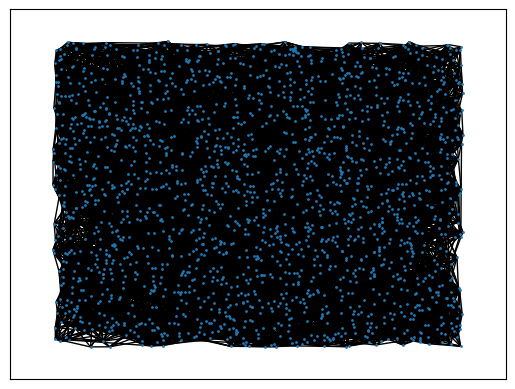
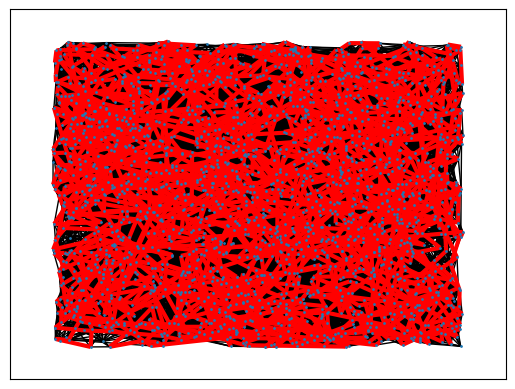
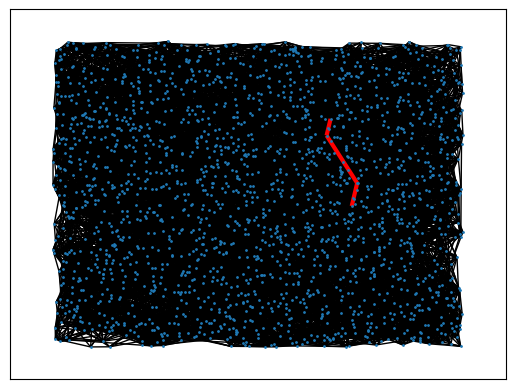
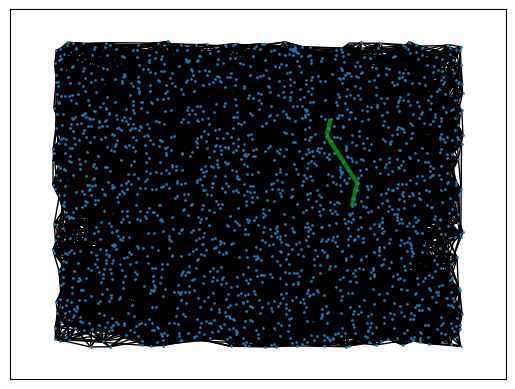
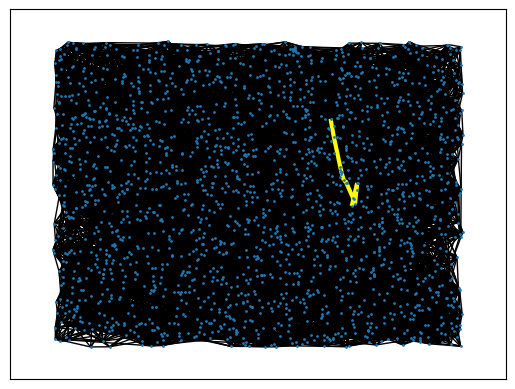

Python code for these plots, in order:
# -*- coding: utf-8 -*-
"""algoritmos de busca.ipynb

Automatically generated by Colaboratory.

Original file is located at
    https://colab.research.google.com/drive/1Q4fuDY8-VDpTwhsg7x_DM9ztBm6l9XhN
"""

import networkx as nx
import random
import math
import matplotlib.pyplot as plt

def gera_rede_geografica(n, λ):
    lista_vertices = gera_vertices(n)
    lista_arestas = gera_arestas(lista_vertices, λ)
    return lista_vertices, lista_arestas

def gera_vertices(n):
    lista_vertices = []
    for i in range(n):
        x = random.uniform(0, n)
        y = random.uniform(0, n)
        lista_vertices.append((x, y))
    return lista_vertices

def gera_arestas(lista_vertices, λ):
    lista_arestas = []
    n = len(lista_vertices)
    for i in range(n):
        for j in range(i+1, n):
            x1, y1 = lista_vertices[i]
            x2, y2 = lista_vertices[j]
            dist = ((x2 - x1) ** 2 + (y2 - y1) ** 2) ** 0.5
            p = math.exp(-λ * dist)
            if random.random() < p:
                lista_arestas.append((i, j, dist))
    return lista_arestas

# Gerar a rede geográfica
n = 2000
λ = 0.01
lista_vertices, lista_arestas = gera_rede_geografica(n, λ)

# Criar um objeto de grafo utilizando NetworkX
grafo = nx.Graph()

# Adicionar os vértices ao grafo
grafo.add_nodes_from(range(n))

# Adicionar as arestas ao grafo
grafo.add_weighted_edges_from(lista_arestas)

# Visualizar o grafo
pos = {i: lista_vertices[i] for i in range(n)}
nx.draw_networkx(grafo, pos=pos, with_labels=False, node_size=1)
plt.show()

def busca_em_profundidade(grafo, origem, destino):
    visitados = set()
    pilha = [(origem, [origem])]  # (vértice, caminho)

    while pilha:
        atual, caminho = pilha.pop()

        if atual == destino:
            return caminho

        if atual not in visitados:
            visitados.add(atual)

            for vizinho in grafo.neighbors(atual):
                if vizinho not in visitados:
                    pilha.append((vizinho, caminho + [vizinho]))

    return None


# Criar um objeto de grafo utilizando NetworkX
grafo = nx.Graph()

# Adicionar os vértices ao grafo
grafo.add_nodes_from(range(n))

# Adicionar as arestas ao grafo
grafo.add_weighted_edges_from(lista_arestas)

# Visualizar o grafo completo em branco
pos = {i: lista_vertices[i] for i in range(n)}
nx.draw_networkx(grafo, pos=pos, with_labels=False, node_size=1, edge_color='black')

# Definir a origem e o destino da busca em profundidade
origem = 0
destino = 10

# Executar busca em profundidade
caminho_em_profundidade = busca_em_profundidade(grafo, origem, destino)

if caminho_em_profundidade is not None:
    print("Caminho percorrido (Busca em Profundidade):", caminho_em_profundidade)
else:
    print("Não há caminho entre a origem e o destino (Busca em Profundidade).")

# Destacar o caminho percorrido em verde (Busca em Profundidade)
edges_caminho = [(caminho_em_profundidade[i], caminho_em_profundidade[i+1]) for i in range(len(caminho_em_profundidade)-1)]
nx.draw_networkx_edges(grafo, pos=pos, edgelist=edges_caminho, edge_color='red', width=3)

plt.show()

def busca_em_largura(grafo, origem, destino):
    visitados = set()
    fila = [(origem, [origem])]  # (vértice, caminho)

    while fila:
        atual, caminho = fila.pop(0)

        if atual == destino:
            return caminho

        if atual not in visitados:
            visitados.add(atual)

            for vizinho in grafo.neighbors(atual):
                if vizinho not in visitados:
                    fila.append((vizinho, caminho + [vizinho]))

    return None

# Criar um objeto de grafo utilizando NetworkX
grafo = nx.Graph()

# Adicionar os vértices ao grafo
grafo.add_nodes_from(range(n))

# Adicionar as arestas ao grafo
grafo.add_weighted_edges_from(lista_arestas)

# Visualizar o grafo completo em branco
pos = {i: lista_vertices[i] for i in range(n)}
nx.draw_networkx(grafo, pos=pos, with_labels=False, node_size=1, edge_color='black')

# Definir a origem e o destino da busca em largura
origem = 0
destino = 10

# Executar busca em largura
caminho_em_largura = busca_em_largura(grafo, origem, destino)

if caminho_em_largura is not None:
    print("Caminho percorrido (Busca em Largura):", caminho_em_largura)
else:
    print("Não há caminho entre a origem e o destino (Busca em Largura).")

# Destacar o caminho percorrido em verde (Busca em Largura)
edges_caminho = [(caminho_em_largura[i], caminho_em_largura[i+1]) for i in range(len(caminho_em_largura)-1)]
nx.draw_networkx_edges(grafo, pos=pos, edgelist=edges_caminho, edge_color='red', width=3)

plt.show()

def busca_best_first(grafo, origem, destino):
    visitados = set()
    fila = [(origem, 0)]  # (vértice, valor_heurístico)

    while fila:
        fila.sort(key=lambda x: x[1])  # Ordenar a fila pelo valor heurístico
        atual, _ = fila.pop(0)

        if atual == destino:
            return nx.shortest_path(grafo, origem, destino)

        if atual not in visitados:
            visitados.add(atual)

            for vizinho in grafo.neighbors(atual):
                if vizinho not in visitados:
                    valor_heuristico = calcula_valor_heuristico(grafo, vizinho, destino)
                    fila.append((vizinho, valor_heuristico))

    return None

def calcula_valor_heuristico(grafo, atual, destino):
    x1, y1 = lista_vertices[atual]
    x2, y2 = lista_vertices[destino]
    dist = ((x2 - x1) ** 2 + (y2 - y1) ** 2) ** 0.5
    return dist


# Criar um objeto de grafo utilizando NetworkX
grafo = nx.Graph()

# Adicionar os vértices ao grafo
grafo.add_nodes_from(range(n))

# Adicionar as arestas ao grafo
grafo.add_weighted_edges_from(lista_arestas)

# Visualizar o grafo completo em branco
pos = {i: lista_vertices[i] for i in range(n)}
nx.draw_networkx(grafo, pos=pos, with_labels=False, node_size=1, edge_color='black')

# Definir a origem e o destino da busca Best-First
origem = 0
destino = 10

# Executar busca Best-First
caminho_best_first = busca_best_first(grafo, origem, destino)

if caminho_best_first is not None:
    print("Caminho percorrido (Best-First Search):", caminho_best_first)
else:
    print("Não há caminho entre a origem e o destino (Best-First Search).")

# Destacar o caminho percorrido em verde (Best-First Search)
edges_caminho = [(caminho_best_first[i], caminho_best_first[i+1]) for i in range(len(caminho_best_first)-1)]
nx.draw_networkx_edges(grafo, pos=pos, edgelist=edges_caminho, edge_color='green', width=3)

plt.show()

def busca_a_star(grafo, origem, destino):
    visitados = set()
    fila = [(origem, 0, 0)]  # (vértice, custo_acumulado, valor_heurístico)
    caminho_dict = {origem: None}

    while fila:
        fila.sort(key=lambda x: x[1] + x[2])  # Ordenar a fila pelo custo total (custo_acumulado + valor_heurístico)
        atual, custo_acumulado, _ = fila.pop(0)

        if atual == destino:
            return reconstruir_caminho(caminho_dict, destino)

        if atual not in visitados:
            visitados.add(atual)

            for vizinho in grafo.neighbors(atual):
                if vizinho not in visitados:
                    custo = grafo.edges[(atual, vizinho)]['weight']
                    custo_acumulado_vizinho = custo_acumulado + custo
                    valor_heuristico = calcula_valor_heuristico(grafo, vizinho, destino)
                    custo_total = custo_acumulado_vizinho + valor_heuristico
                    fila.append((vizinho, custo_acumulado_vizinho, valor_heuristico))
                    caminho_dict[vizinho] = atual

    return None

def calcula_valor_heuristico(grafo, atual, destino):
    x1, y1 = lista_vertices[atual]
    x2, y2 = lista_vertices[destino]
    dist = ((x2 - x1) ** 2 + (y2 - y1) ** 2) ** 0.5
    return dist

def reconstruir_caminho(caminho_dict, destino):
    caminho = [destino]
    while caminho[-1] is not None:
        caminho.append(caminho_dict[caminho[-1]])
    caminho.reverse()
    return caminho

# Criar um objeto de grafo utilizando NetworkX
grafo = nx.Graph()

# Adicionar os vértices ao grafo
grafo.add_nodes_from(range(n))

# Adicionar as arestas ao grafo
grafo.add_weighted_edges_from(lista_arestas)

# Visualizar o grafo
pos = {i: lista_vertices[i] for i in range(n)}
nx.draw_networkx(grafo, pos=pos, with_labels=False, node_size=1,edge_color='black')

# Definir a origem e o destino da busca A*
origem = 0
destino = 10

# Executar busca A*
caminho_a_star = busca_a_star(grafo, origem, destino)
for item in caminho_a_star:
    if item is None:
        caminho_a_star.remove(item)

if caminho_a_star != "None":
    print("Caminho percorrido (A* Search):", caminho_a_star)
else:
    print("Não há caminho entre a origem e o destino (A* Search).")

# Destacar o caminho percorrido em verde (A* Search)
edges_caminho = [(caminho_a_star[i], caminho_a_star[i+1]) for i in range(len(caminho_a_star)-1)]
nx.draw_networkx_edges(grafo, pos=pos, edgelist=edges_caminho, edge_color='yellow', width=3)

plt.show()

import time

# Definir a função para calcular a distância percorrida em um caminho
def calcular_distancia_percorrida(grafo, caminho):
    distancia_total = 0
    for i in range(len(caminho) - 1):
        u, v = caminho[i], caminho[i + 1]
        distancia_total += grafo[u][v]['weight']
    return distancia_total

# Definir a função para executar os algoritmos de busca e calcular as estatísticas
def executar_algoritmo(algoritmo, grafo, origem, destino):
    start_time = time.time()
    caminho = algoritmo(grafo, origem, destino)
    for item in caminho:
      if item is None:
        caminho.remove(item)
    end_time = time.time()
    tempo_gasto = end_time - start_time

    if caminho is not None:
        distancia_percorrida = calcular_distancia_percorrida(grafo, caminho)
        return caminho, distancia_percorrida, tempo_gasto
    else:
        return None, float('inf'), tempo_gasto

# Definir a função para calcular a média de uma lista de valores
def calcular_media(lista):
    return sum(lista) / len(lista)

# Selecionar 10 pares distintos de vértices (origem, destino)
pares_vertices = [(1, 100), (22, 230), (36, 679), (67, 896), (5, 567), (6, 60), (79, 700), (86, 800), (92, 925), (100, 145)]

# Lista para armazenar as estatísticas de cada algoritmo
estatisticas = []

# Executar os algoritmos de busca para cada par de vértices
for origem, destino in pares_vertices:
    # Executar Busca em Largura
    caminho, distancia, tempo = executar_algoritmo(busca_em_largura, grafo, origem, destino)
    estatisticas.append(('Busca em Largura', origem, destino, distancia, tempo))

    # Executar Busca em Profundidade
    caminho, distancia, tempo = executar_algoritmo(busca_em_profundidade, grafo, origem, destino)
    estatisticas.append(('Busca em Profundidade', origem, destino, distancia, tempo))

    # Executar Best-First Search
    caminho, distancia, tempo = executar_algoritmo(busca_best_first, grafo, origem, destino)
    estatisticas.append(('Best-First Search', origem, destino, distancia, tempo))

    # Executar A*
    caminho, distancia, tempo = executar_algoritmo(busca_a_star, grafo, origem, destino)
    estatisticas.append(('A*', origem, destino, distancia, tempo))


# Calcular as médias de distância percorrida e tempo gasto para cada algoritmo
media_distancia = {}
media_tempo = {}
for algoritmo, origem, destino, distancia, tempo in estatisticas:
    if algoritmo not in media_distancia:
        media_distancia[algoritmo] = []
        media_tempo[algoritmo] = []

    media_distancia[algoritmo].append(distancia)
    media_tempo[algoritmo].append(tempo)

# Imprimir as médias de distância percorrida e tempo gasto para cada algoritmo
for algoritmo in media_distancia:
    media_distancia_algoritmo = calcular_media(media_distancia[algoritmo])
    media_tempo_algoritmo = calcular_media(media_tempo[algoritmo])

    print(f'Algoritmo: {algoritmo}')
    print(f'Distância média percorrida: {media_distancia_algoritmo}')
    print(f'Tempo médio gasto: {media_tempo_algoritmo}')
    print()
